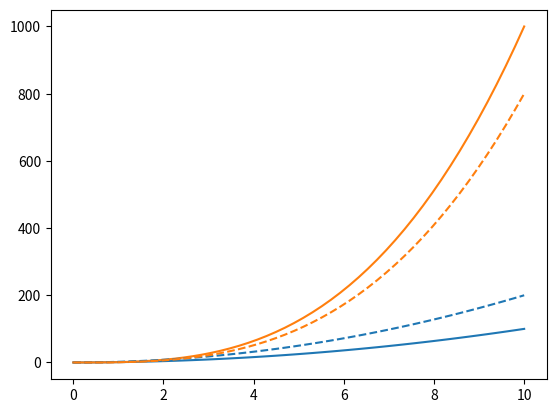

Generate this figure with matplotlib:
import matplotlib.pyplot as plt
import numpy as np

def color_cycle_demo():
	prop_cycle = plt.rcParams['axes.prop_cycle']
	colors = prop_cycle.by_key()['color']
	
x = np.linspace(0, 10)
p = plt.plot(x, x ** 2, x, x ** 3)
plt.plot(x, 2 * x ** 2, c=p[0].get_color(), ls='--')
plt.plot(x, 0.8 * x ** 3, c=p[-1].get_color(), ls='--')
plt.show()
